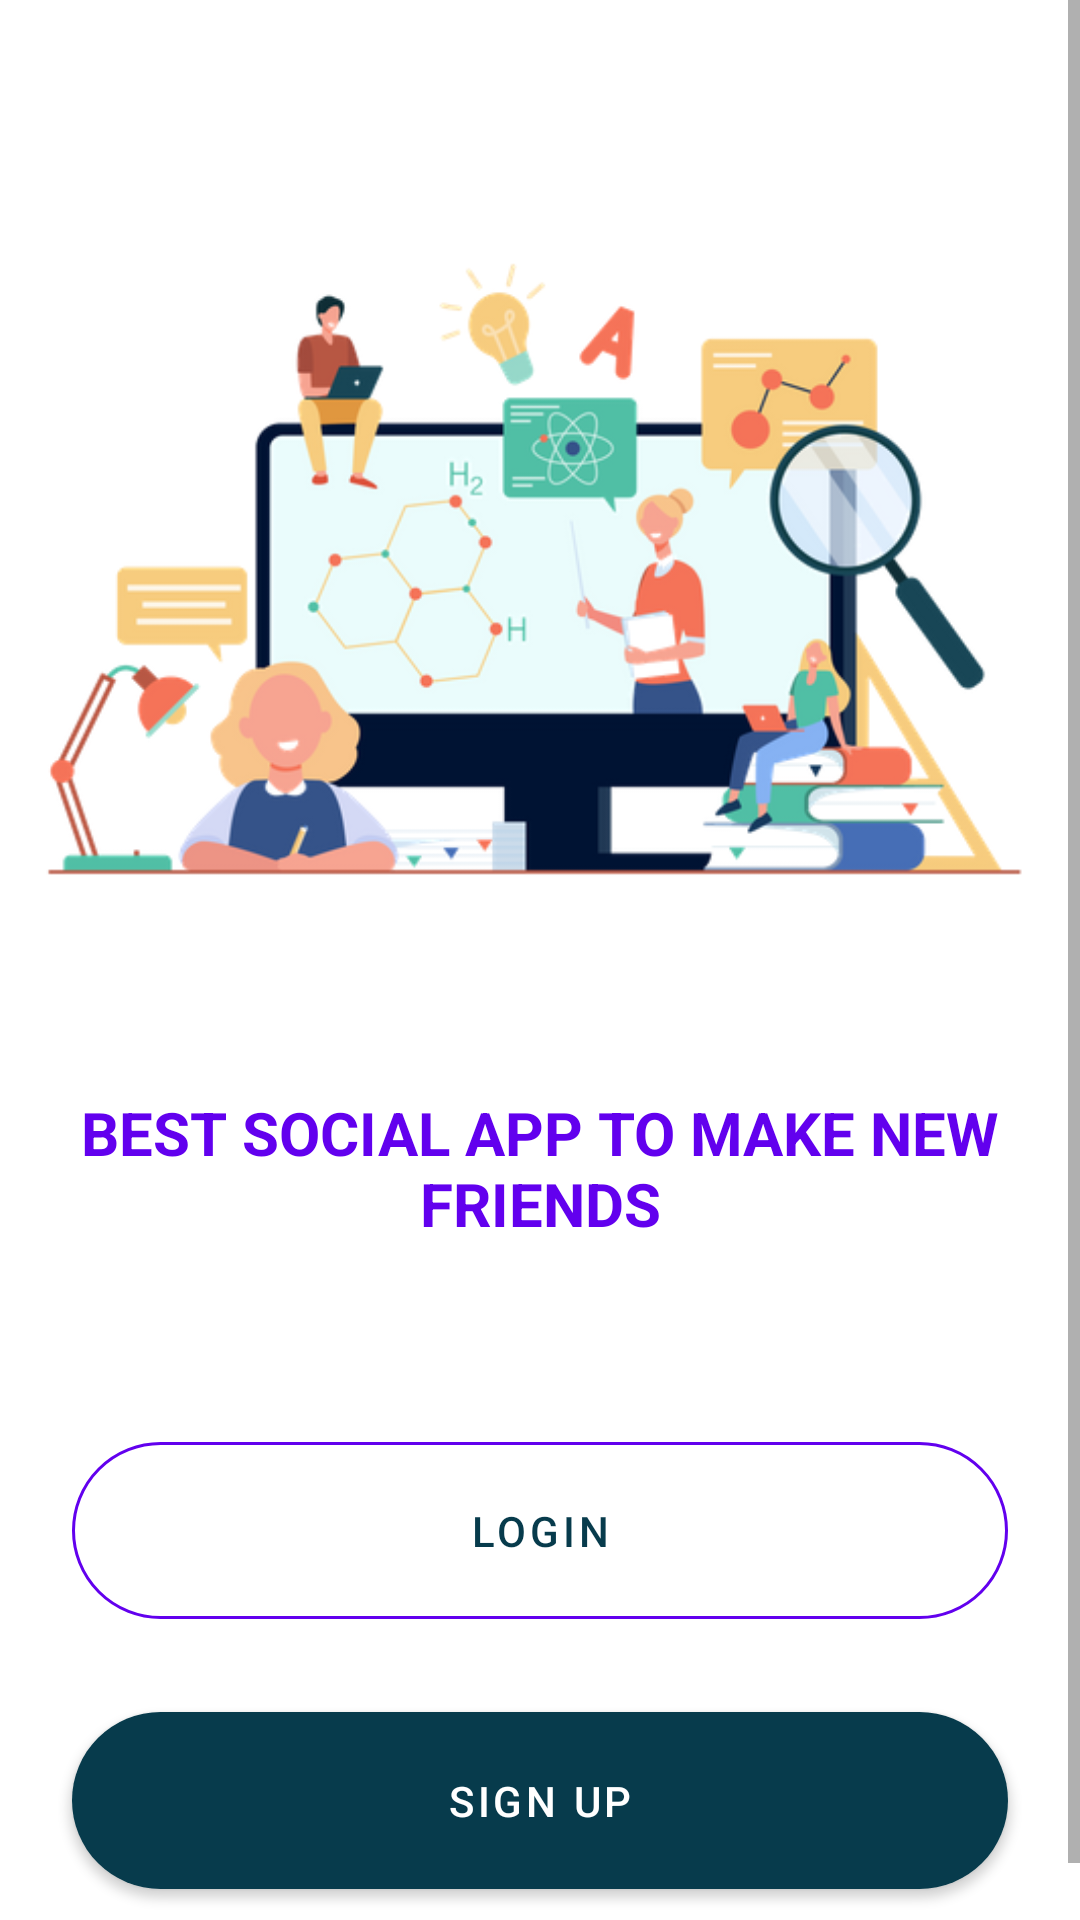

Layout XML and referenced resources for this Android screen:
<!-- AndroidManifest.xml: application theme Theme.MiExamen -->
<!-- res/layout/beginning_frame.xml -->
<?xml version="1.0" encoding="utf-8"?>
<ScrollView xmlns:android="http://schemas.android.com/apk/res/android"
    xmlns:app="http://schemas.android.com/apk/res-auto"
    xmlns:tools="http://schemas.android.com/tools"
    android:layout_width="match_parent"
    android:layout_height="match_parent"
    tools:context=".BeginningFrame">

    <LinearLayout
        android:layout_width="match_parent"
        android:layout_height="wrap_content"
        android:clipChildren="false"
        android:clipToPadding="false"
        android:orientation="vertical"
        android:padding="24dp"
        android:paddingTop="16dp"
        >
        <ImageView
            android:layout_width="360dp"
            android:layout_height="290dp"
            android:layout_gravity="center_horizontal"
            android:layout_marginTop="20dp"
            android:layout_marginBottom="30dp"
            android:src="@drawable/user_app"
            />
        <TextView
            android:layout_width="match_parent"
            android:layout_height="wrap_content"
            android:layout_gravity="center_horizontal"
            android:layout_marginBottom="60dp"
            android:text="@string/social_banner"
            android:textAllCaps="true"
            android:textSize="20sp"
            android:textStyle="bold"
            android:textColor="@color/purple_500"
            android:textAlignment="center"
            />
        <RelativeLayout
            android:layout_width="match_parent"
            android:layout_height="wrap_content"
            >
            <com.google.android.material.button.MaterialButton
                android:id="@+id/login_button"
                android:layout_width="match_parent"
                android:layout_height="wrap_content"
                android:padding="20dp"
                android:layout_alignParentStart="true"
                android:layout_alignParentEnd="true"
                android:text="@string/beginning_login"
                app:cornerRadius="50dp"
                style="@style/Widget.MaterialComponents.Button.OutlinedButton"
                app:strokeColor="@color/purple_500"
                />
            <com.google.android.material.button.MaterialButton
                android:id="@+id/sign_up"
                android:layout_width="match_parent"
                android:layout_height="wrap_content"
                android:layout_marginTop="90dp"
                android:padding="20dp"
                android:text="@string/beginning_sign_up"
                app:cornerRadius="50dp"
                />

        </RelativeLayout>


    </LinearLayout>

</ScrollView>
<!-- resources referenced by this layout -->
<resources>
  <color name="purple_500">#FF6200EE</color>
  <!-- drawable user_app: png bitmap (drawable, 98774 bytes) -->
  <string name="beginning_login">Login</string>
  <string name="beginning_sign_up">Sign Up</string>
  <string name="social_banner">Best social app to make new friends</string>
  <style name="Theme.MiExamen" parent="Theme.MaterialComponents.DayNight.NoActionBar"> 
          
          <item name="colorPrimary">@color/color_reset</item>
          <item name="colorPrimaryVariant">@color/color_dark</item>
          <item name="colorOnPrimary">@color/white</item>
          
          <item name="colorSecondary">@color/teal_200</item>
          <item name="colorSecondaryVariant">@color/teal_700</item>
          <item name="colorOnSecondary">@color/black</item>
          
          <item name="android:statusBarColor" tools:targetApi="l">?attr/colorPrimaryVariant</item>
          
      </style>
  <color name="color_reset">#073B4C</color>
  <color name="color_dark">#001624</color>
  <color name="white">#FFFFFFFF</color>
  <color name="teal_200">#FF03DAC5</color>
  <color name="teal_700">#FF018786</color>
  <color name="black">#FF000000</color>
</resources>
